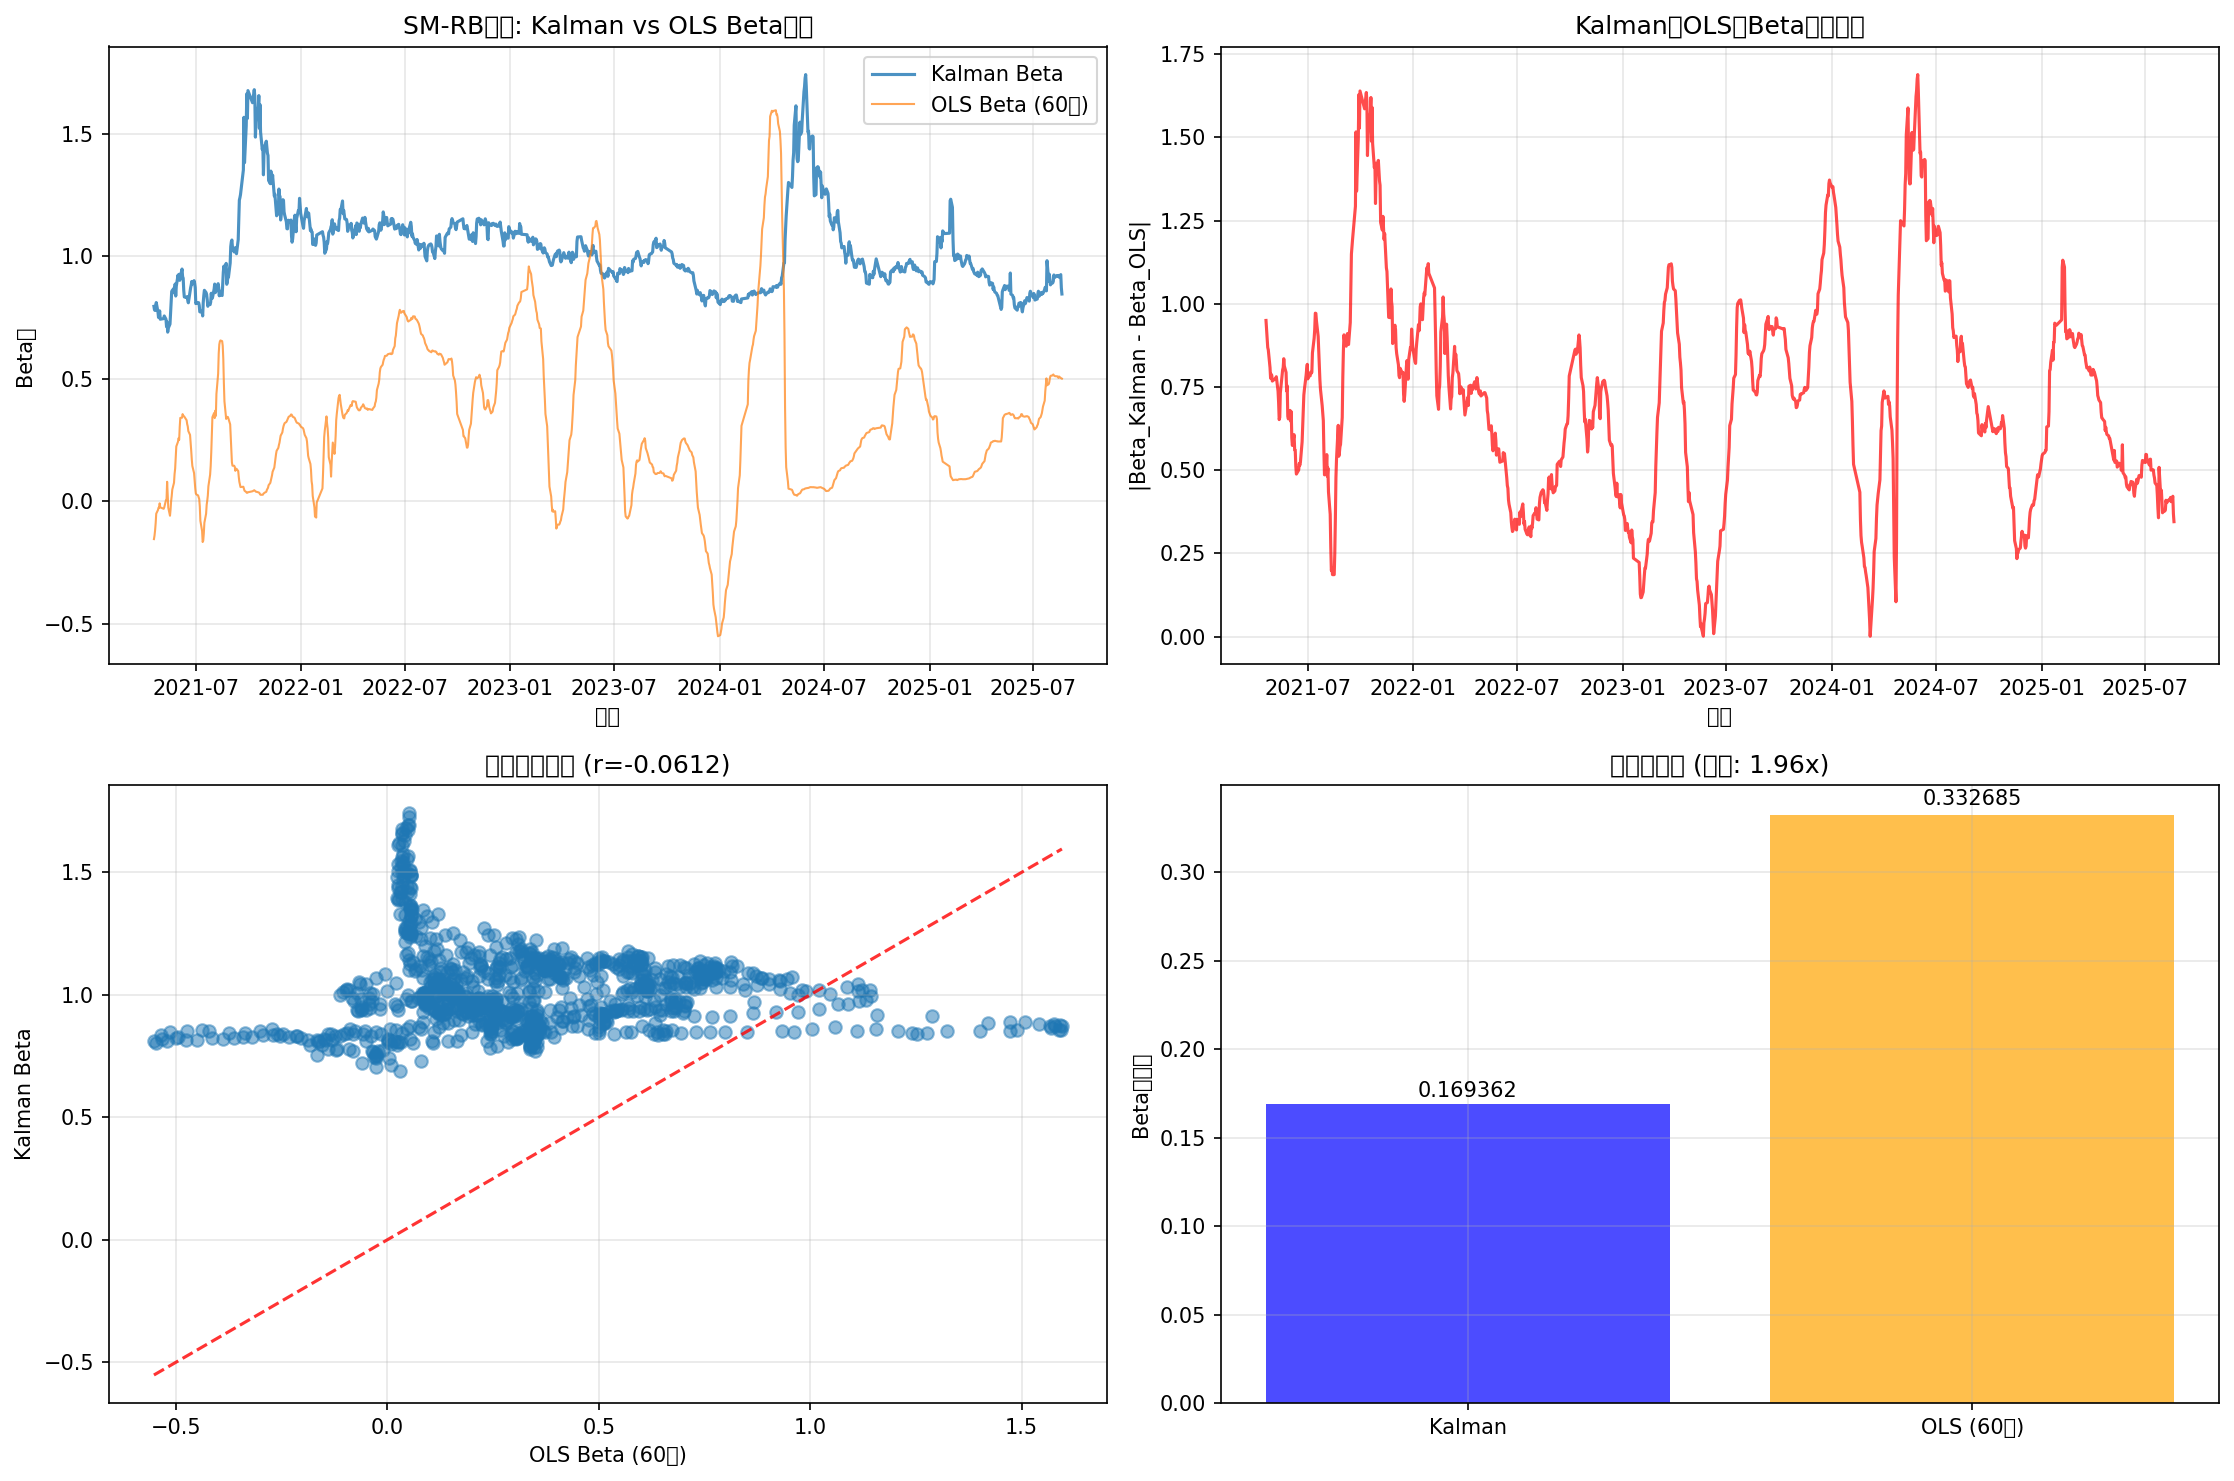

The data file committed next to this chart (first rows):
date, kalman_beta, ols_beta, beta_diff
2021-04-19, 0.7946, -0.1554, 0.95
2021-04-20, 0.78, -0.1415, 0.9215
2021-04-21, 0.7779, -0.1196, 0.8975
2021-04-22, 0.7784, -0.09067, 0.8691
2021-04-23, 0.8101, -0.05159, 0.8617
2021-04-26, 0.7719, -0.03674, 0.8086
2021-04-27, 0.7493, -0.02711, 0.7764
2021-04-28, 0.761, -0.02733, 0.7883
2021-04-29, 0.7761, -0.009346, 0.7855
2021-04-30, 0.7421, -0.0258, 0.7679
2021-05-06, 0.7447, -0.03171, 0.7764
2021-05-07, 0.7553, -0.02565, 0.781
2021-05-10, 0.7418, 0.003946, 0.7378
2021-05-11, 0.7117, 0.00808, 0.7037
2021-05-12, 0.7306, 0.07848, 0.6521
2021-05-13, 0.6893, 0.03033, 0.659
2021-05-14, 0.7055, -0.02703, 0.7326
2021-05-17, 0.7222, -0.05996, 0.7821
2021-05-18, 0.7665, -0.03495, 0.8015
2021-05-19, 0.809, 0.0004234, 0.8086
2021-05-20, 0.8553, 0.02017, 0.8351
2021-05-21, 0.8596, 0.04663, 0.813
2021-05-24, 0.8684, 0.07447, 0.794
2021-05-25, 0.8484, 0.1104, 0.738
2021-05-26, 0.8859, 0.1321, 0.7538
2021-05-27, 0.8367, 0.1749, 0.6619
2021-05-28, 0.877, 0.2228, 0.6542
2021-05-31, 0.9221, 0.2424, 0.6798
2021-06-01, 0.9042, 0.2566, 0.6476
2021-06-02, 0.9257, 0.2495, 0.6761
2021-06-03, 0.9008, 0.3033, 0.5975
2021-06-04, 0.914, 0.3395, 0.5745
2021-06-07, 0.9469, 0.34, 0.6069
2021-06-08, 0.9157, 0.3547, 0.5609
2021-06-09, 0.9097, 0.3493, 0.5604
2021-06-10, 0.8594, 0.3471, 0.5123
2021-06-11, 0.833, 0.3444, 0.4886
2021-06-15, 0.8304, 0.3298, 0.5006
2021-06-16, 0.8342, 0.3139, 0.5203
2021-06-17, 0.8193, 0.3047, 0.5146
2021-06-18, 0.8091, 0.2855, 0.5236
2021-06-21, 0.8552, 0.2699, 0.5853
2021-06-22, 0.8704, 0.2405, 0.6299
2021-06-23, 0.8815, 0.2065, 0.675
2021-06-24, 0.8962, 0.1703, 0.7259
2021-06-25, 0.886, 0.1431, 0.7429
2021-06-28, 0.8995, 0.114, 0.7855
2021-06-29, 0.8887, 0.08427, 0.8044
2021-06-30, 0.8713, 0.05309, 0.8182
2021-07-01, 0.806, 0.0314, 0.7746
2021-07-02, 0.8091, 0.02694, 0.7821
2021-07-05, 0.8066, 0.02305, 0.7836
2021-07-06, 0.8097, 0.01532, 0.7944
2021-07-07, 0.7991, 0.007917, 0.7912
2021-07-08, 0.7723, -0.02244, 0.7948
2021-07-09, 0.7718, -0.0807, 0.8525
2021-07-12, 0.7747, -0.1223, 0.897
2021-07-13, 0.7554, -0.1674, 0.9228
2021-07-14, 0.8103, -0.1616, 0.9719
2021-07-15, 0.839, -0.1323, 0.9713
... 994 more rows
